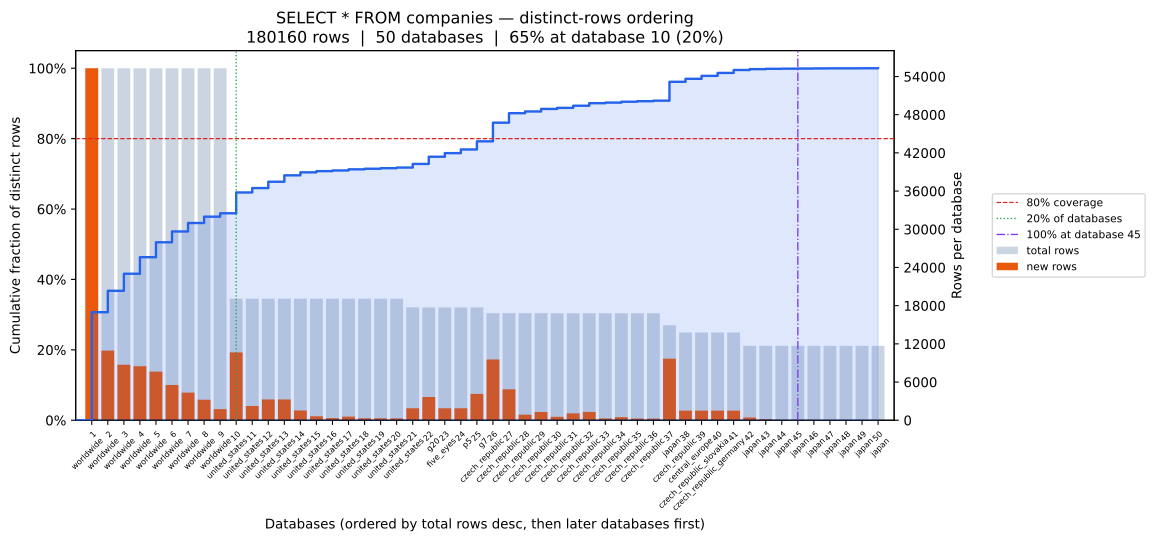

Data behind this chart, as committed beside it:
position, database, coverage_pct, total_rows, new_unique_rows
0, worldwide, 30.69, 55299, 55299
1, worldwide, 36.77, 55299, 10939
2, worldwide, 41.61, 55298, 8723
3, worldwide, 46.32, 55298, 8492
4, worldwide, 50.56, 55298, 7639
5, worldwide, 53.63, 55298, 5532
6, worldwide, 56.04, 55298, 4339
7, worldwide, 57.83, 55298, 3217
8, worldwide, 58.79, 55298, 1743
9, united_states, 64.71, 19102, 10653
10, united_states, 65.95, 19100, 2236
11, united_states, 67.76, 19100, 3266
12, united_states, 69.57, 19098, 3258
13, united_states, 70.42, 19097, 1533
14, united_states, 70.76, 19097, 621
15, united_states, 70.96, 19097, 343
16, united_states, 71.27, 19094, 568
17, united_states, 71.44, 19094, 314
18, united_states, 71.61, 19093, 304
19, united_states, 71.78, 19093, 301
20, united_states, 72.82, 17732, 1880
21, g20, 74.85, 17731, 3647
22, five_eyes, 75.89, 17731, 1880
23, p5, 76.93, 17731, 1879
24, g7, 79.24, 17731, 4146
25, czech_republic, 84.53, 16817, 9543
26, czech_republic, 87.23, 16814, 4866
27, czech_republic, 87.72, 16813, 874
28, czech_republic, 88.44, 16810, 1297
29, czech_republic, 88.74, 16809, 540
30, czech_republic, 89.34, 16808, 1084
31, czech_republic, 90.06, 16807, 1305
32, czech_republic, 90.23, 16807, 289
33, czech_republic, 90.49, 16805, 485
34, czech_republic, 90.64, 16805, 262
35, czech_republic, 90.78, 16803, 259
36, japan, 96.15, 14932, 9667
37, czech_republic, 96.99, 13786, 1510
38, central_europe, 97.83, 13785, 1509
39, czech_republic_slovakia, 98.66, 13785, 1509
40, czech_republic_germany, 99.5, 13785, 1509
41, japan, 99.74, 11693, 436
42, japan, 99.84, 11692, 175
43, japan, 99.88, 11692, 79
44, japan, 99.92, 11690, 70
45, japan, 99.95, 11687, 42
46, japan, 99.97, 11687, 36
47, japan, 99.98, 11686, 30
48, japan, 99.99, 11686, 18
49, japan, 100.0, 11685, 14
